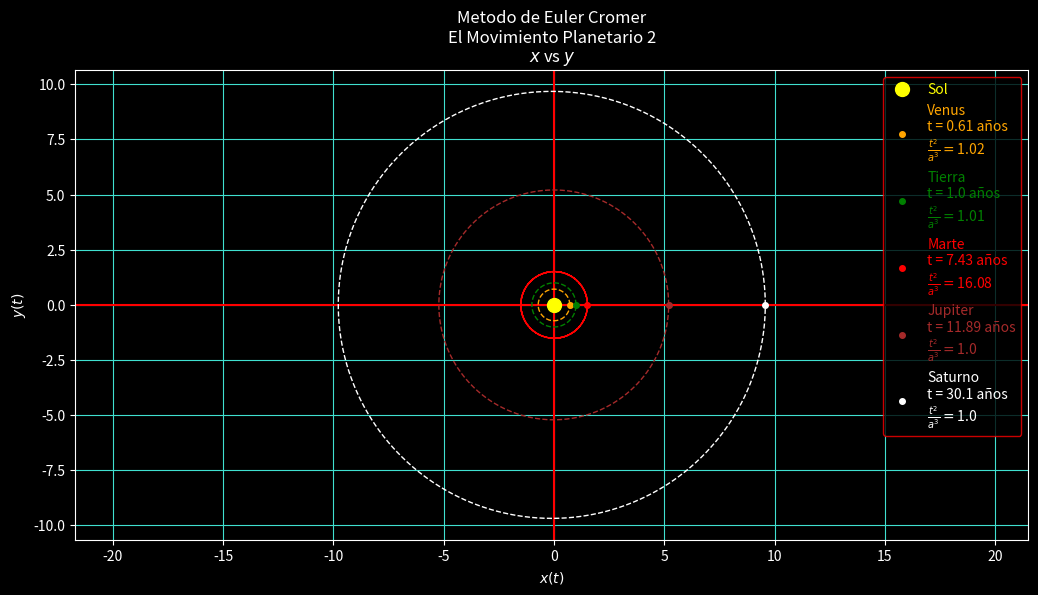

Write the Python code that produced this figure.
"""
Nombre: P16-OscarCastro El Movimiento Planetario 2
Fecha Inicio:
Fecha Final:
Autor: Oscar Joel Castro Contreras
Descripcion:

-------------Metodo de Euler----------------

"""

import numpy as np
import matplotlib.pyplot as plt

# Funciones------------------------------

def Grados_A_Radianes(A0):
     return (A0*np.pi)/180

def Metodo_De_Euler(x0,y0,vx0,vy0,t0,tf,h,N):
     global i,m,C
     xg = [] # Matriz para guardan las interaciones de posicion en x
     yg = [] # Matriz para guardan las interaciones de posicion en x
     tg = [] # Matriz para guardar las interaciones de tiempo
     C = []    # Lista par guardar el cociente t^2/a^2
     px = []   # Lista par guardar la posicion final del planeta en x
     py = []   # Lista par guardar la posicion final del planeta en y

     for j in range(len(x0)):
          print(j)
          xi = x0[j]
          yi = y0
          vxi = vx0
          vyi = vy0[j]
          x = [xi] # Lista para guardan las interaciones de
          y = [yi]
          t = [t0] # Lista para guardar las interaciones de
          r = np.sqrt(xi**2 + yi**2)
          
          while t0 < tf: # Metodo de Euler
               vyi = vyi - ((4*(np.pi**2)*yi)/(r**3))*h
               yi = yi + vyi*h

               vxi = vxi - ((4*(np.pi**2)*xi)/(r**3))*h
               xi = xi + vxi*h

               t0 += h
               r = np.sqrt(xi**2 + yi**2)

               x.append(xi)
               y.append(yi)
               t.append(t0)
               
               A = np.arccos(xi/r)
               
               if round(A,m[j]) == 0:
                    i += 1
                    if i == 2:
                         tf = t0
          
          px.append(xi)
          py.append(yi)
          
          xg.append(x)
          yg.append(y)
          tg.append(t)
          
          C.append(round((tf**2)/(max(yg[j])**3),2))
          
          t0 = 0
          tf = 30.1
          
          #i = 1
          if j == 2:
               i = 1
          else:
               i = 1
          
     return Grafica(xg,yg,tg,px,py,N)

def Grafica(xg,yg,tg,px,py,N):     
     plt.style.use("dark_background") 
     fig, l1 = plt.subplots(dpi = 110, figsize = (12.3,6.1), facecolor = "blue")
     nom = ["Venus","Tierra","Marte","Jupiter","Saturno"]
     col = ["yellow","orange","green","red","brown","white"]
     # Grafica
     l1.set_title(N+"\n"+r"$x$ vs $y$", fontsize = 12)
     l1.set_xlabel(r"$x(t)$")
     l1.set_ylabel("$y(t)$")
     l1.grid(color = "turquoise")
     l1.axhline(color = "red")
     l1.axvline(color = "red")
     l1.plot(0,0,"o",color = "yellow", label = "Sol",ms = 10)
     for j in range(len(x0)):
          l1.plot(xg[j],yg[j],"--", color = col[j+1],ms = 1,lw = 1)
          l1.plot(px[j],py[j],"o", color = col[j+1], label = nom[j]+f"\nt = {round(max(tg[j]),2)} años\n"+r"$\frac{t^2}{a^3} = $"+f"{C[j]}",ms = 4, lw = .2)
     l1.axis("equal") #Ajuatr ejes
     l1.legend(edgecolor = "red", fontsize = 10, labelcolor = col)
     
     plt.show()

#Variables------------------------------

x0 = np.array([.72,1,1.52,5.20,9.58])#,9.58,19.19,30.07,39.48])
v = np.array([35.02,29.78,24.08,13.07,9.67])#,9.67,6.81,5.48,4.74])

vx0 = 0
y0 = 0
vy0 = (2*np.pi)*(v/29.78)
t0 = 0                        # Tiempo inicial
tf = 31                       # Tiempo final
h = .001                      # Tamaños de paso
i = 1
m = [3,3,3,3,4]

# Aplicacion del Metodo de Euler para encontrar la solucion numerica de la Ec. Dif.

Metodo_De_Euler(x0,y0,vx0,vy0,t0,tf,h,f"Metodo de Euler Cromer\nEl Movimiento Planetario 2")